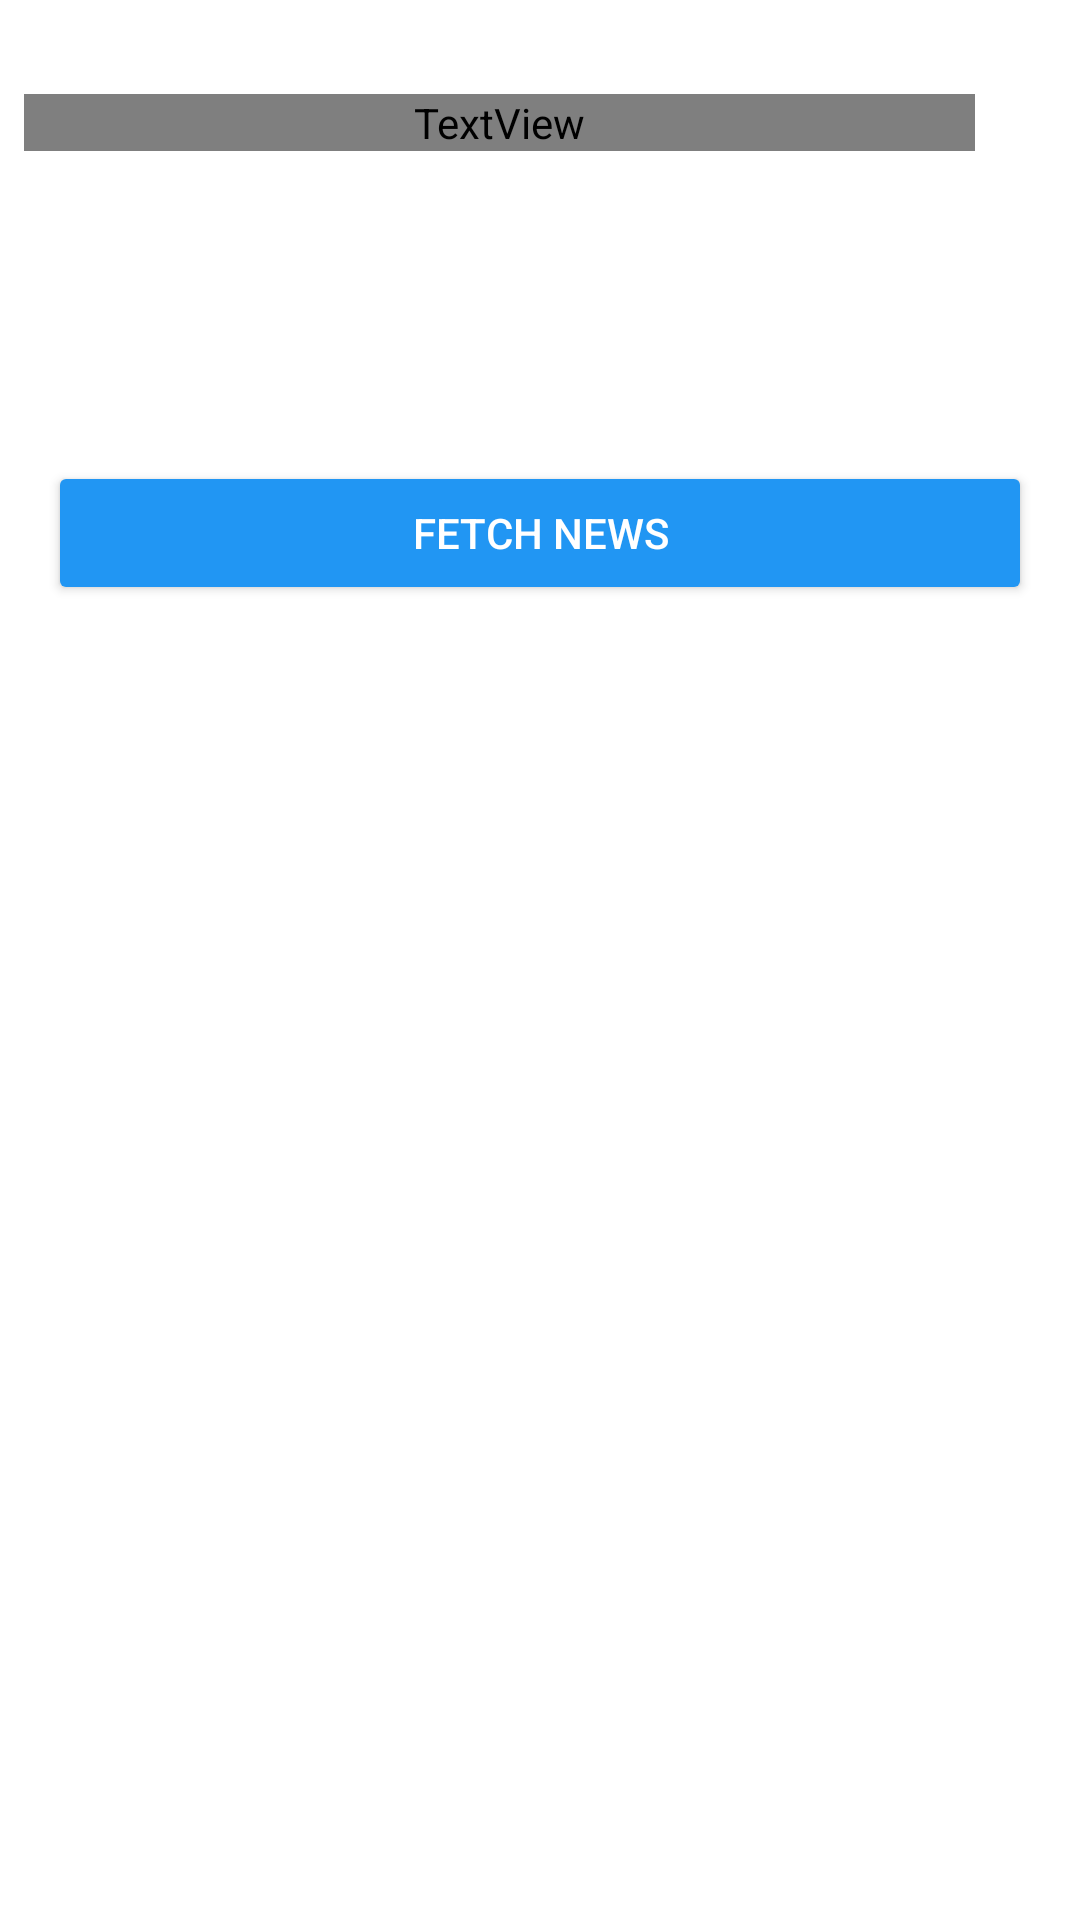

Here is an Android app screen rendered from its layout file. Give the layout XML and the strings, colors and styles it references.
<!-- AndroidManifest.xml: application theme Theme.THENEWS -->
<!-- res/layout/fragment_category.xml -->
<?xml version="1.0" encoding="utf-8"?>
<LinearLayout
    xmlns:android="http://schemas.android.com/apk/res/android"
    xmlns:app="http://schemas.android.com/apk/res-auto"
    xmlns:tools="http://schemas.android.com/tools"
    android:id="@+id/main"
    android:layout_width="match_parent"
    android:layout_height="match_parent"
    android:orientation="vertical"
    android:background="?attr/colorPrimary"
    tools:context=".MainActivity">

    
    <LinearLayout
        android:id="@+id/toolbarContent"
        android:layout_width="match_parent"
        android:layout_height="14mm"
        android:gravity="center_vertical"
        android:orientation="horizontal"
        android:paddingStart="8dp"
        android:paddingEnd="8dp">

        <TextView
            android:id="@+id/text_category"
            android:layout_width="wrap_content"
            android:layout_height="wrap_content"
            android:layout_gravity="center_vertical"
            android:layout_weight="1"
            android:fontFamily="@font/dm_serif_text"
            android:text="Category"
            android:textSize="4mm"
            android:textStyle="bold" />

        <ImageView
            android:id="@+id/searchIcon"
            android:layout_width="27dp"
            android:layout_height="25dp"
            android:layout_gravity="center_vertical"
            android:src="@drawable/search_bar"
            app:tint="?attr/colorOnBackground" />
    </LinearLayout>
    <com.google.android.material.tabs.TabLayout
        android:id="@+id/tabLayout"
        android:layout_width="match_parent"
        android:layout_height="wrap_content"
        android:background="?attr/colorPrimary"
        app:tabIndicatorColor="@android:color/white"
        app:tabSelectedTextColor="@android:color/white"
        app:tabTextColor="@android:color/darker_gray"
        app:tabMode="scrollable"
        app:tabGravity="fill" />

    
    <LinearLayout
        android:layout_width="match_parent"
        android:layout_height="match_parent"
        android:orientation="vertical"
        android:padding="16dp">



        <Button
            android:id="@+id/fetchButton"
            android:layout_width="match_parent"
            android:layout_height="wrap_content"
            android:layout_marginTop="8dp"
            android:text="Fetch News"
            android:backgroundTint="#2196F3"
            android:textColor="#FFFFFF" />

        <ProgressBar
            android:id="@+id/loading"
            android:layout_width="wrap_content"
            android:layout_height="wrap_content"
            android:layout_gravity="center"
            android:layout_marginTop="16dp"
            android:visibility="gone" />

        <TextView
            android:id="@+id/errorText"
            android:layout_width="match_parent"
            android:layout_height="wrap_content"
            android:layout_marginTop="16dp"
            android:gravity="center"
            android:textColor="#FF0000"
            android:visibility="gone" />

        <androidx.recyclerview.widget.RecyclerView
            android:id="@+id/recyclerView"
            android:layout_width="match_parent"
            android:layout_height="0dp"
            android:layout_weight="1"
            android:layout_marginTop="16dp" />
    </LinearLayout>

</LinearLayout>
<!-- resources referenced by this layout -->
<resources>
  <style name="Theme.THENEWS" parent="Base.Theme.THENEWS" />
  <style name="Base.Theme.THENEWS" parent="Theme.Material3.DayNight.NoActionBar">
          
           <item name="colorPrimary">@color/white</item>
      </style>
  <!-- not gathered from this repository: default colours our renderer supplied (Android Studio template values) -->
  <color name="white">#FFFFFFFF</color>
</resources>
